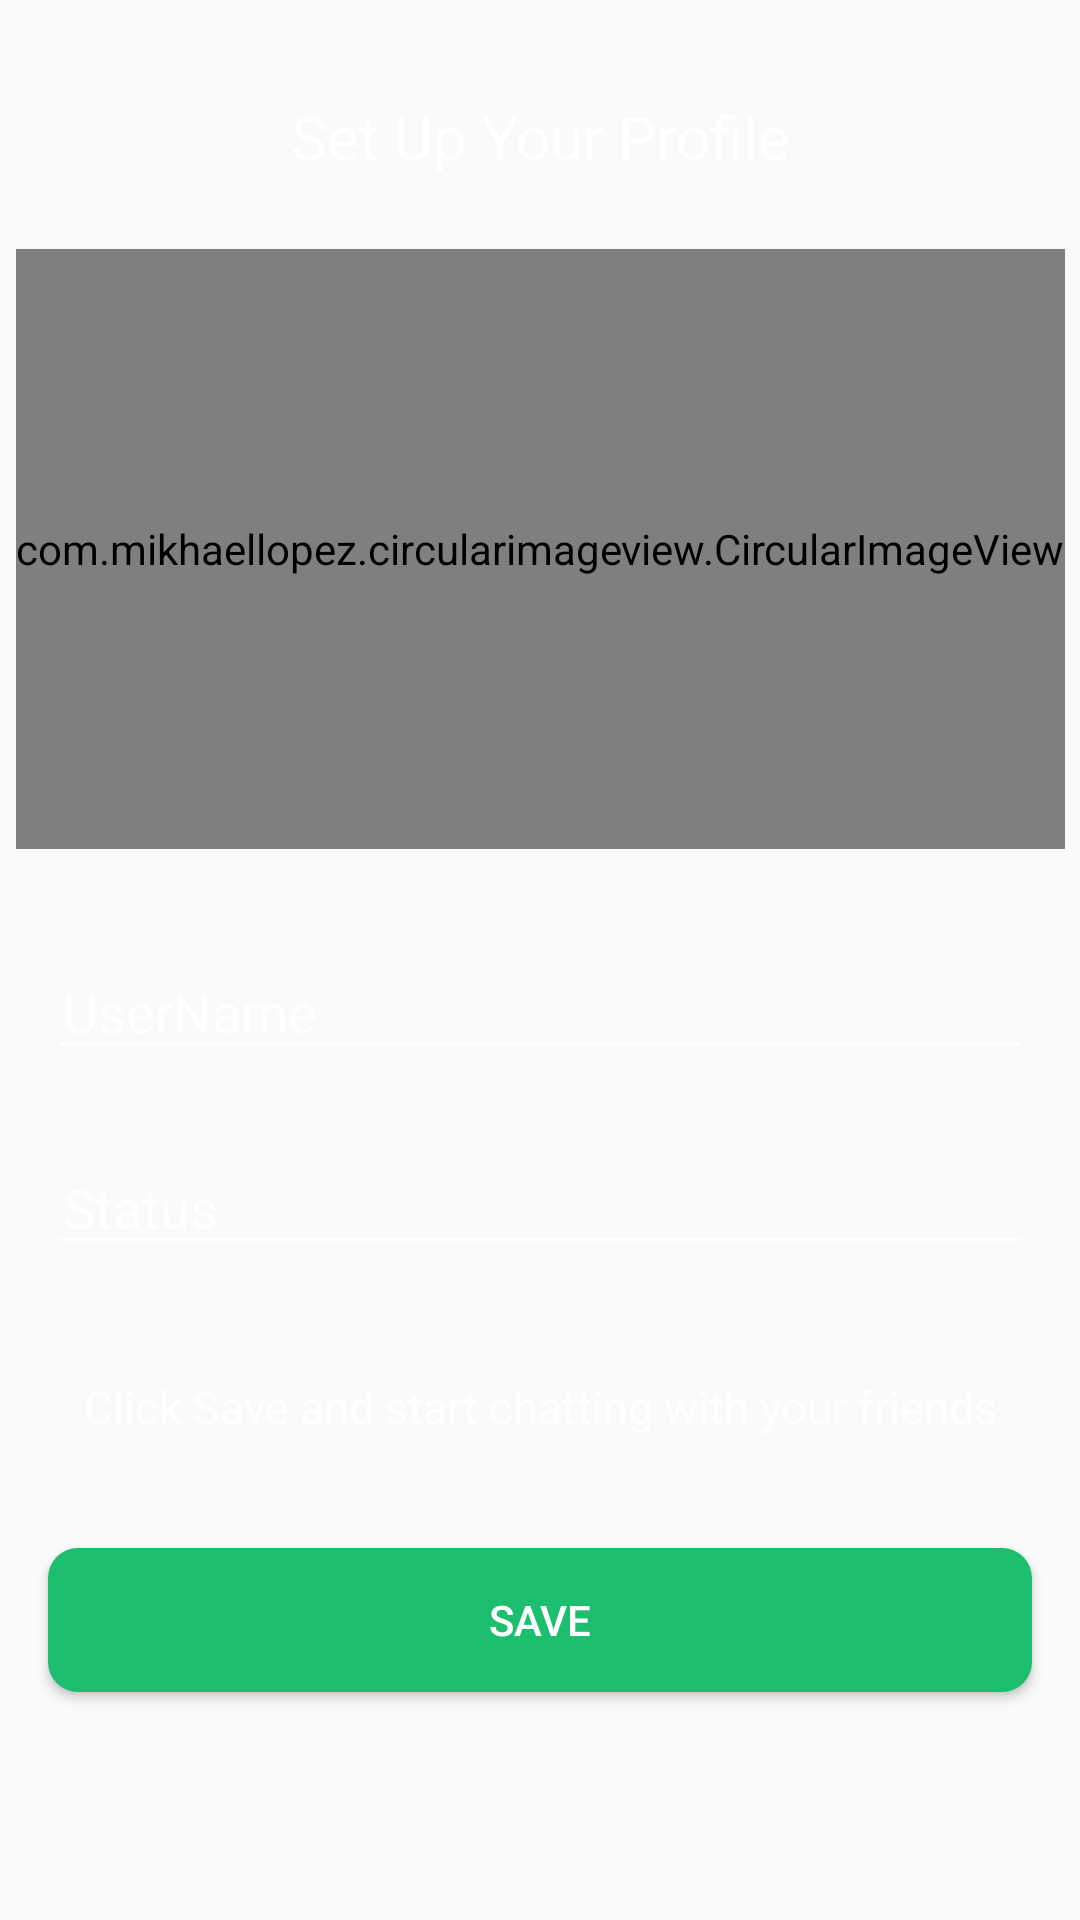

Write the Android layout XML for this screen, with the resource values it uses.
<!-- AndroidManifest.xml: application theme Theme.ChatApp -->
<!-- res/layout/fragment_add_user_detail.xml -->
<?xml version="1.0" encoding="utf-8"?>
<androidx.constraintlayout.widget.ConstraintLayout xmlns:android="http://schemas.android.com/apk/res/android"
    xmlns:app="http://schemas.android.com/apk/res-auto"
    xmlns:tools="http://schemas.android.com/tools"
    android:layout_width="match_parent"
    android:layout_height="match_parent"
    tools:context=".ui.profile.AddUserDetailFragment"
    android:background="@drawable/whatsapp_dark">


    <TextView
        android:id="@+id/textView7"
        android:layout_width="0dp"
        android:layout_height="wrap_content"
        android:layout_marginStart="16dp"
        android:layout_marginTop="32dp"
        android:layout_marginEnd="16dp"
        android:gravity="center_horizontal|top"
        android:text="@string/set_up_your_profile"
        android:textColor="@color/white"
        android:textSize="20sp"
        app:layout_constraintEnd_toEndOf="parent"
        app:layout_constraintStart_toStartOf="parent"
        app:layout_constraintTop_toTopOf="parent" />

    <com.mikhaellopez.circularimageview.CircularImageView
        android:id="@+id/setuserProfile"
        android:layout_width="wrap_content"
        android:layout_height="200dp"
        android:layout_marginStart="16dp"
        android:layout_marginTop="24dp"
        android:layout_marginEnd="16dp"
        android:src="@drawable/profile_icon"
        app:layout_constraintEnd_toEndOf="parent"
        app:layout_constraintStart_toStartOf="parent"
        app:layout_constraintTop_toBottomOf="@+id/textView7" />

    <EditText
        android:id="@+id/setUsername"
        android:layout_width="0dp"
        android:layout_height="wrap_content"
        android:layout_marginStart="16dp"
        android:layout_marginTop="32dp"
        android:layout_marginEnd="16dp"
        android:ems="10"
        android:inputType="textPersonName"
        android:hint="@string/username"
        android:textColorHint="@color/white"
        android:paddingLeft="5dp"
        android:textColor="@color/white"
        app:layout_constraintEnd_toEndOf="parent"
        app:layout_constraintStart_toStartOf="parent"
        app:layout_constraintTop_toBottomOf="@+id/setuserProfile" />

    <EditText
        android:id="@+id/setStatus"
        android:layout_width="0dp"
        android:layout_height="wrap_content"
        android:layout_marginStart="16dp"
        android:layout_marginTop="24dp"
        android:layout_marginEnd="16dp"
        android:ems="10"
        android:inputType="textPersonName"
        android:hint="@string/status"
        android:textColorHint="@color/white"
        android:paddingLeft="5dp"
        android:textColor="@color/white"
        app:layout_constraintEnd_toEndOf="parent"
        app:layout_constraintStart_toStartOf="parent"
        app:layout_constraintTop_toBottomOf="@+id/setUsername" />

    <TextView
        android:id="@+id/textView8"
        android:layout_width="0dp"
        android:layout_height="wrap_content"
        android:layout_marginStart="16dp"
        android:layout_marginTop="32dp"
        android:layout_marginEnd="16dp"
        android:text="@string/save_and_enjoy"
        android:gravity="center_horizontal|top"
        android:textColor="@color/white"
        android:textSize="15sp"
        android:paddingTop="5dp"
        android:paddingBottom="5dp"
        app:layout_constraintEnd_toEndOf="parent"
        app:layout_constraintStart_toStartOf="parent"
        app:layout_constraintTop_toBottomOf="@+id/setStatus" />

    <Button
        android:id="@+id/saveDetailsBtn"
        android:layout_width="0dp"
        android:layout_height="wrap_content"
        android:layout_marginStart="16dp"
        android:layout_marginTop="32dp"
        android:layout_marginEnd="16dp"
        android:text="@string/save"
        android:textColor="@color/white"
        android:background="@drawable/roundedbutton"
        app:layout_constraintEnd_toEndOf="parent"
        app:layout_constraintStart_toStartOf="parent"
        app:layout_constraintTop_toBottomOf="@+id/textView8" />

    <ProgressBar
        android:id="@+id/progressBar2"
        style="?android:attr/progressBarStyle"
        android:layout_width="wrap_content"
        android:layout_height="wrap_content"
        app:layout_constraintBottom_toBottomOf="parent"
        app:layout_constraintEnd_toEndOf="parent"
        app:layout_constraintStart_toStartOf="parent"
        app:layout_constraintTop_toTopOf="parent"
        android:visibility="gone"/>
</androidx.constraintlayout.widget.ConstraintLayout>
<!-- resources referenced by this layout -->
<resources>
  <!-- drawable roundedbutton (drawable) -->
  <?xml version="1.0" encoding="utf-8"?>
  <shape xmlns:android="http://schemas.android.com/apk/res/android"
      android:shape="rectangle">
      <solid android:color="#1EBE71" />
      <corners android:bottomRightRadius="10dp"
          android:bottomLeftRadius="10dp"
          android:topRightRadius="10dp"
          android:topLeftRadius="10dp"/>
  </shape>
  <string name="save">Save</string>
  <string name="save_and_enjoy">Click Save and start chatting with your friends</string>
  <string name="set_up_your_profile">Set Up Your Profile</string>
  <string name="status">Status</string>
  <string name="username">UserName</string>
  <style name="Theme.ChatApp" parent="Theme.AppCompat.DayNight.NoActionBar">
          
          <item name="colorPrimary">@color/purple_500</item>
          <item name="colorPrimaryVariant">@color/purple_700</item>
          <item name="colorOnPrimary">@color/white</item>
          
          <item name="colorSecondary">@color/teal_200</item>
          <item name="colorSecondaryVariant">@color/teal_700</item>
          <item name="colorOnSecondary">@color/black</item>
          
          <item name="android:statusBarColor" tools:targetApi="l">#101D25</item>
          
          <item name="android:textColorSecondary">@color/white</item>
      </style>
  <!-- not gathered from this repository: default colours our renderer supplied (Android Studio template values) -->
  <color name="purple_500">#FF6200EE</color>
  <color name="purple_700">#FF3700B3</color>
  <color name="teal_200">#FF03DAC5</color>
  <color name="teal_700">#FF018786</color>
  <color name="black">#FF000000</color>
  <color name="white">#FFFFFFFF</color>
</resources>
